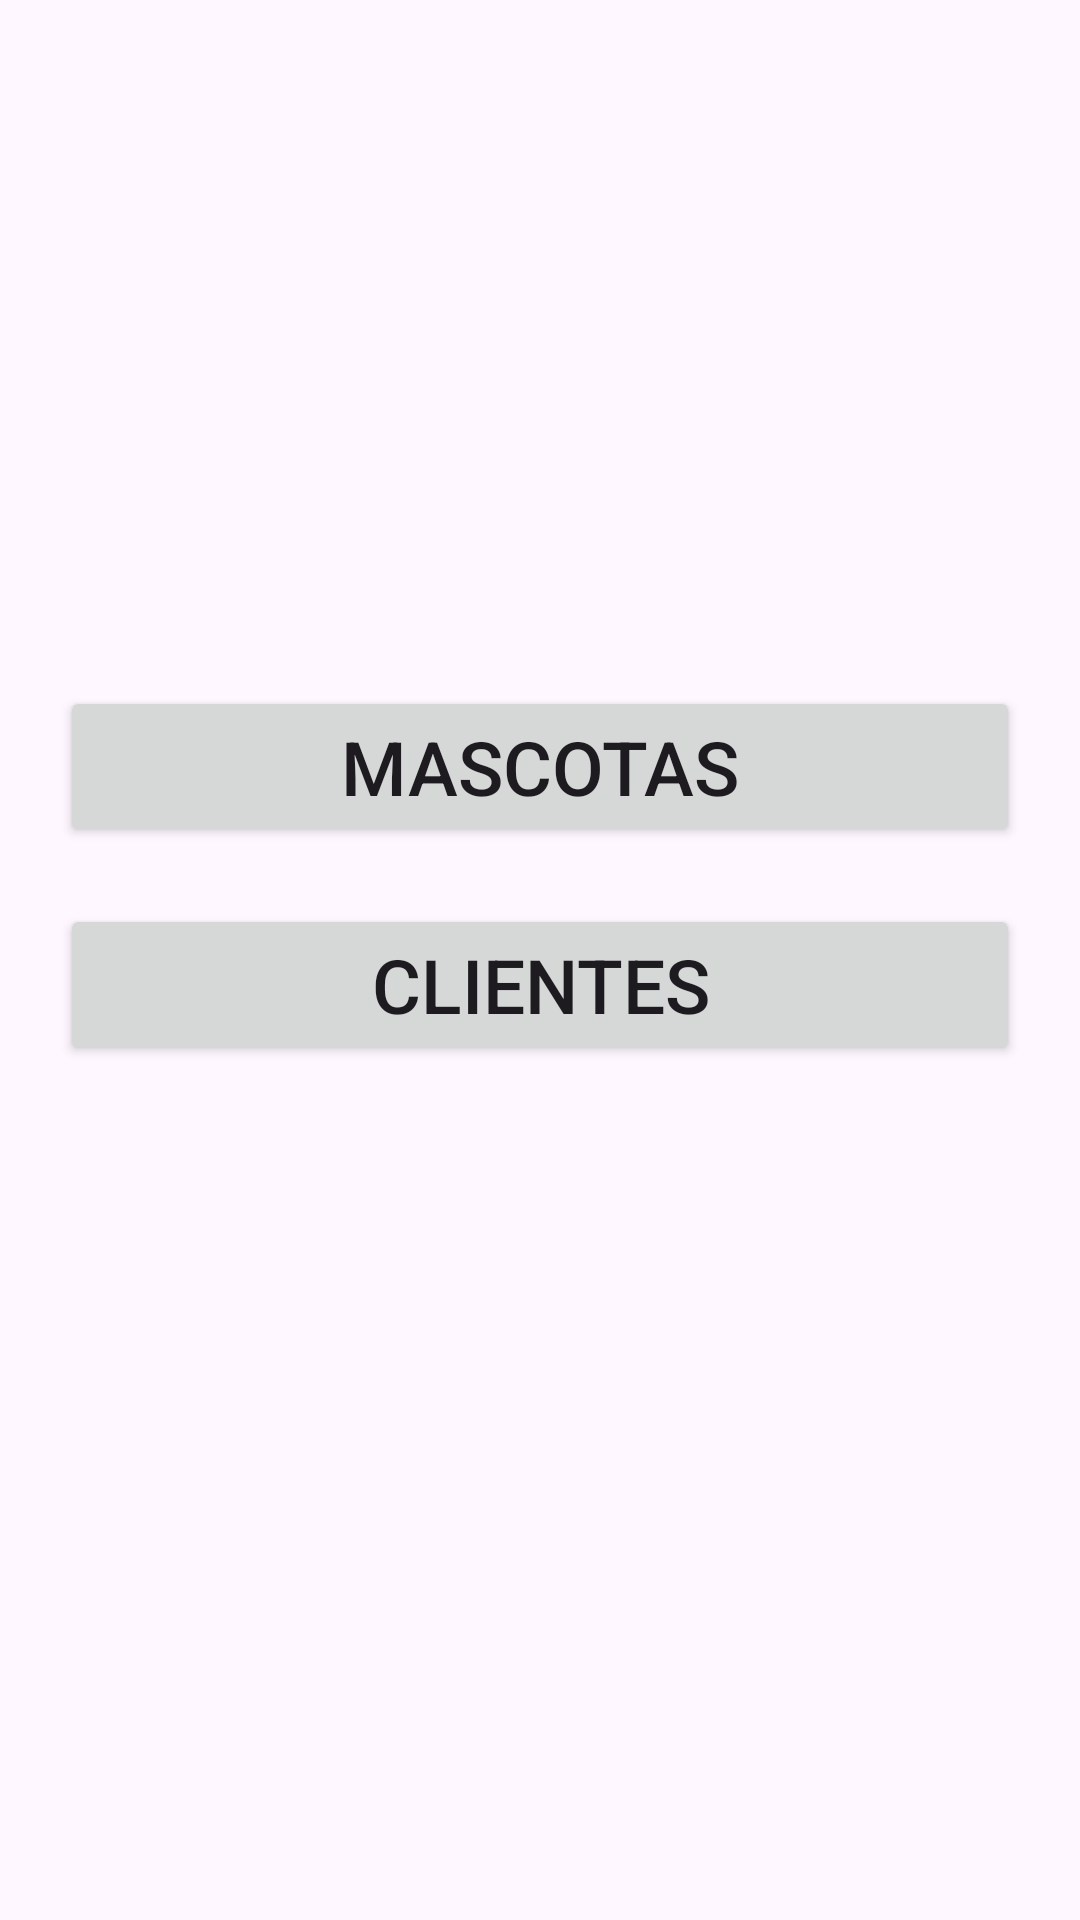

Android layout source for this screen:
<!-- AndroidManifest.xml: application theme Theme.Veterinaria2_Lucas -->
<!-- res/layout/activity_main.xml -->
<?xml version="1.0" encoding="utf-8"?>
<androidx.constraintlayout.widget.ConstraintLayout xmlns:android="http://schemas.android.com/apk/res/android"
    xmlns:app="http://schemas.android.com/apk/res-auto"
    xmlns:tools="http://schemas.android.com/tools"
    android:layout_width="match_parent"
    android:layout_height="match_parent"
    tools:context=".MainActivity"
    android:padding="20dp">

    <Button
        android:id="@+id/btnAccederMascotas"
        android:layout_width="match_parent"
        android:layout_height="wrap_content"
        android:text="Mascotas"
        android:textSize="25dp"
        app:layout_constraintBottom_toBottomOf="parent"
        app:layout_constraintEnd_toEndOf="parent"
        app:layout_constraintHorizontal_bias="0.497"
        app:layout_constraintStart_toStartOf="parent"
        app:layout_constraintTop_toTopOf="parent"
        app:layout_constraintVertical_bias="0.382" />

    <Button
        android:id="@+id/btnAccederClientes"
        android:layout_width="match_parent"
        android:layout_height="wrap_content"
        android:text="Clientes"
        android:textSize="25dp"
        app:layout_constraintBottom_toBottomOf="parent"
        app:layout_constraintEnd_toEndOf="parent"
        app:layout_constraintHorizontal_bias="0.498"
        app:layout_constraintStart_toStartOf="parent"
        app:layout_constraintTop_toTopOf="parent"
        app:layout_constraintVertical_bias="0.515" />


</androidx.constraintlayout.widget.ConstraintLayout>
<!-- resources referenced by this layout -->
<resources>
  <style name="Theme.Veterinaria2_Lucas" parent="Base.Theme.Veterinaria2_Lucas" />
  <style name="Base.Theme.Veterinaria2_Lucas" parent="Theme.Material3.DayNight.NoActionBar">
          
          
      </style>
</resources>
